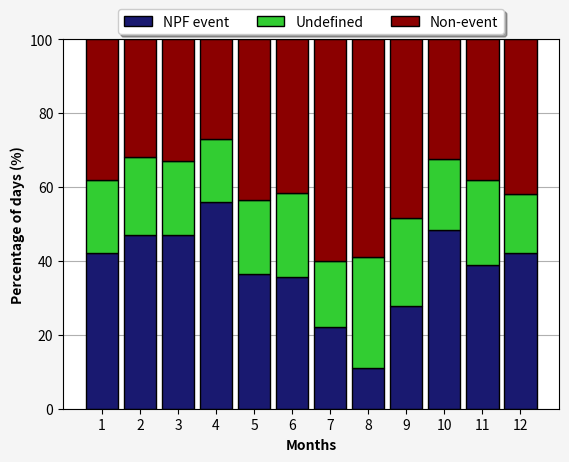

Reproduce this figure in Python.
# libraries
import numpy as np
import matplotlib.pyplot as plt
from matplotlib import rc
import pandas as pd

fig, axs = plt.subplots()
fig.patch.set_facecolor('whitesmoke')
# Data
r = [0,1,2,3,4,5,6,7,8,9,10,11]
raw_data = {'greenBars': [42,47,47,56,36,36,22,11,28,48,39,42], 'orangeBars': [20,21,20,17,20,23,18,30,24,19,23,16],'blueBars': [38,32,33,27,43,42,60,59,49,32,38,42]}
df = pd.DataFrame(raw_data)
 
# From raw value to percentage
totals = [i+j+k for i,j,k in zip(df['greenBars'], df['orangeBars'], df['blueBars'])]
greenBars = [i / j * 100 for i,j in zip(df['greenBars'], totals)]
orangeBars = [i / j * 100 for i,j in zip(df['orangeBars'], totals)]
blueBars = [i / j * 100 for i,j in zip(df['blueBars'], totals)]
 
# plot
barWidth = 0.85
names=(1,2,3,4,5,6,7,8,9,10,11,12)
#names = ('January','February','March','April','May','June','July','August','September','October','November','December')
# Create green Bars
plt.bar(r, greenBars, color='midnightblue', edgecolor='black', width=barWidth,label='NPF event')
# Create orange Bars
plt.bar(r, orangeBars, bottom=greenBars, color='limegreen', edgecolor='black', width=barWidth,label='Undefined')
# Create blue Bars
plt.bar(r, blueBars, bottom=[i+j for i,j in zip(greenBars, orangeBars)], color='darkred', edgecolor='black', width=barWidth,label='Non-event')
 
# Custom x axis
plt.xticks(r, names)
plt.grid(axis='y')
axs.set_axisbelow(True)
plt.ylim([0,100]) 
#plt.legend(loc="best",shadow = True)
plt.xlabel("Months",fontweight='bold')
plt.ylabel("Percentage of days (%)",fontweight='bold')
#plt.title("Frequency of NPF events",fontweight='bold')
plt.legend(bbox_to_anchor=(0.5, 1.1), loc='upper center', ncol=3, fancybox=True, shadow=True)
# Show graphic
plt.savefig('FREQUENCY.png')
plt.show()